3-way image classification set "xray_project" from GitHub (fenshui888/xray_project); label vocabulary: bacterial pneumonia, normal, viral pneumonia.

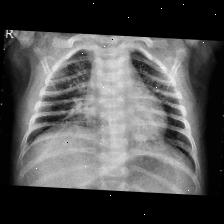
Label: viral pneumonia

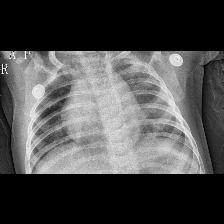
Label: viral pneumonia

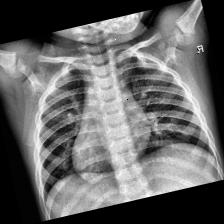
Label: normal

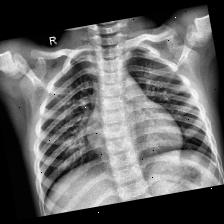
Label: normal

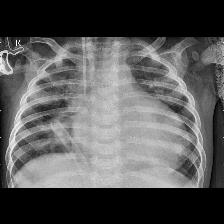
Label: bacterial pneumonia

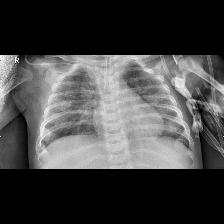
Label: bacterial pneumonia
